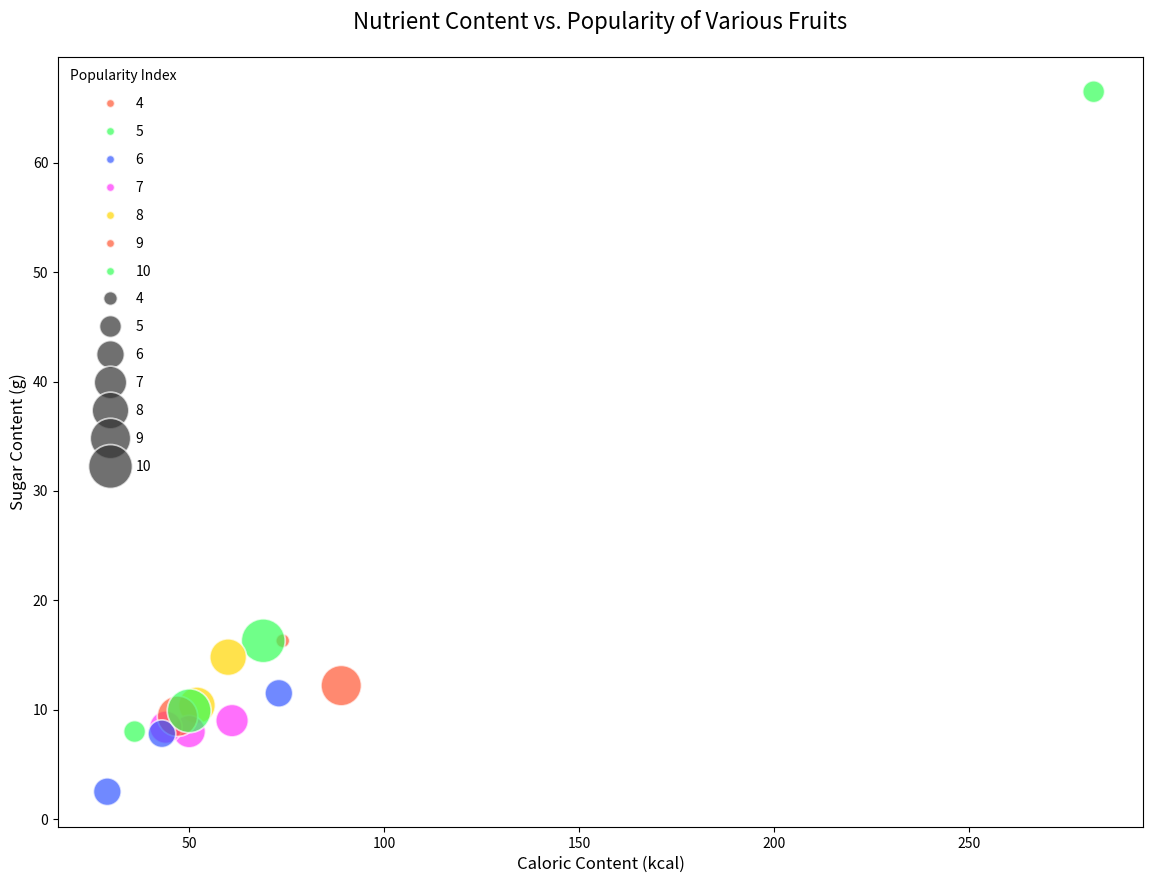

This chart was generated by the following Python code:

import seaborn as sns
import matplotlib.pyplot as plt
import pandas as pd

# Create a DataFrame from the data above.
data = {
    'Fruit': ['Apple', 'Banana', 'Cherry', 'Date', 'Elderberry', 
              'Fig', 'Grape', 'Honeydew', 'Kiwi', 'Lemon', 
              'Mango', 'Nectarine', 'Orange', 'Papaya', 'Pineapple'],
    'Caloric Content (kcal)': [52, 89, 50, 282, 73, 
                               74, 69, 36, 61, 29, 
                               60, 44, 47, 43, 50],
    'Sugar Content (g)': [10.4, 12.2, 8.0, 66.5, 11.5, 
                          16.3, 16.3, 8.0, 9.0, 2.5,
                          14.8, 8.4, 9.4, 7.8, 9.9],
    'Popularity Index': [8, 9, 7, 5, 6, 
                         4, 10, 5, 7, 6,
                         8, 7, 9, 6, 10]
}

df = pd.DataFrame(data)

# Define the bubble chart
plt.figure(figsize=(14, 10))
bubble_chart = sns.scatterplot(data=df, x='Caloric Content (kcal)', y='Sugar Content (g)', 
                               hue='Popularity Index', size='Popularity Index', 
                               sizes=(100, 1000), alpha=0.7, 
                               palette=["#FF5733", "#33FF57", "#3357FF", "#FF33FB", "#FFD700"])

# Enhance legend and labels
plt.legend(scatterpoints=1, frameon=False, labelspacing=1, title='Popularity Index')
plt.title('Nutrient Content vs. Popularity of Various Fruits', fontsize=16, pad=20)
plt.xlabel('Caloric Content (kcal)', fontsize=12)
plt.ylabel('Sugar Content (g)', fontsize=12)

# Create the visualization
plt.show()
